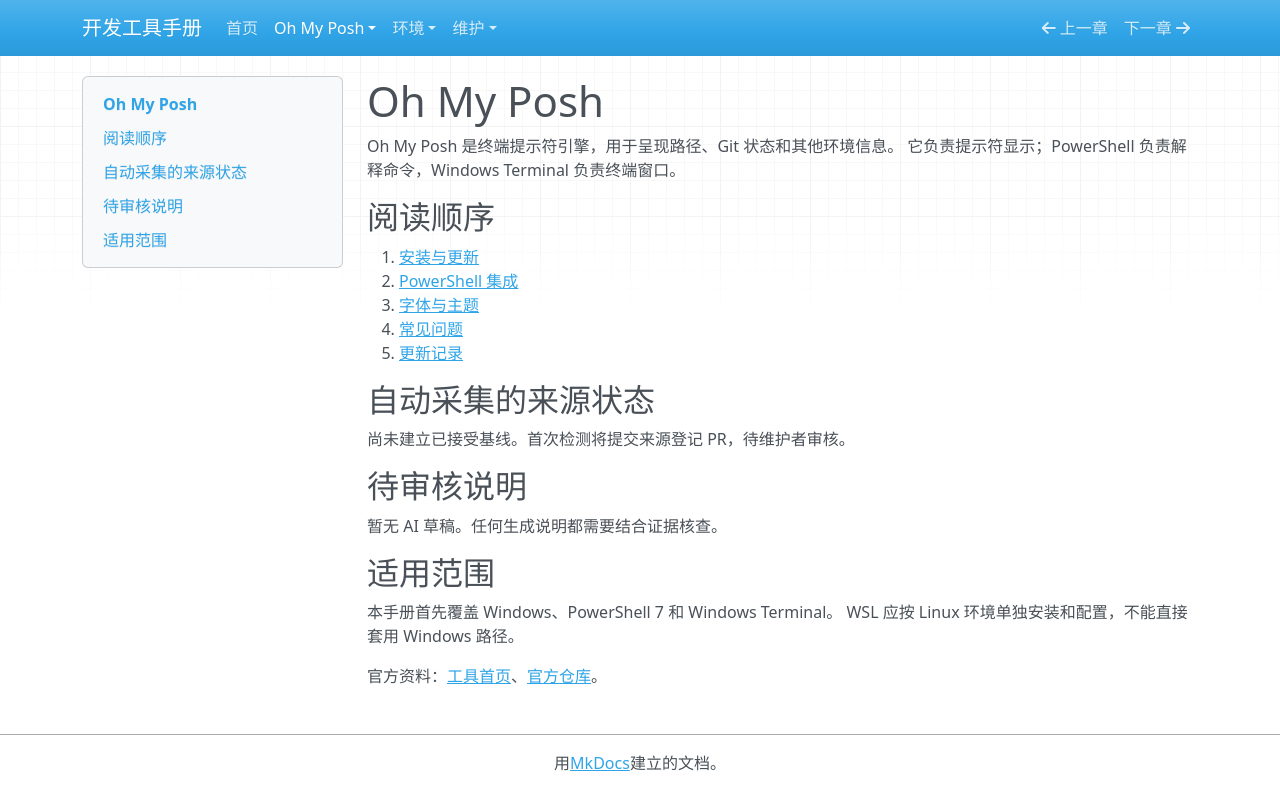

repository: with-fair-wind/dev-handbook · page: tools/oh-my-posh/index.html · generator: mkdocs

---
title: "Oh My Posh 概览"
sources_checked_at: null
content_reviewed_at: null
tested_versions: []
tested_environment: null
pending_changes: []
---

# Oh My Posh

Oh My Posh 是终端提示符引擎，用于呈现路径、Git 状态和其他环境信息。
它负责提示符显示；PowerShell 负责解释命令，Windows Terminal 负责终端窗口。

## 阅读顺序

1. [安装与更新](installation.md)
2. [PowerShell 集成](powershell.md)
3. [字体与主题](fonts-and-themes.md)
4. [常见问题](troubleshooting.md)
5. [更新记录](update-history.md)

## 自动采集的来源状态

<!-- AUTO:BEGIN release-summary -->
尚未建立已接受基线。首次检测将提交来源登记 PR，待维护者审核。
<!-- AUTO:END release-summary -->

## 待审核说明

<!-- AUTO:BEGIN review-notes -->
暂无 AI 草稿。任何生成说明都需要结合证据核查。
<!-- AUTO:END review-notes -->

## 适用范围

本手册首先覆盖 Windows、PowerShell 7 和 Windows Terminal。
WSL 应按 Linux 环境单独安装和配置，不能直接套用 Windows 路径。

官方资料：[工具首页](https://ohmyposh.dev/)、[官方仓库](https://github.com/JanDeDobbeleer/oh-my-posh)。
